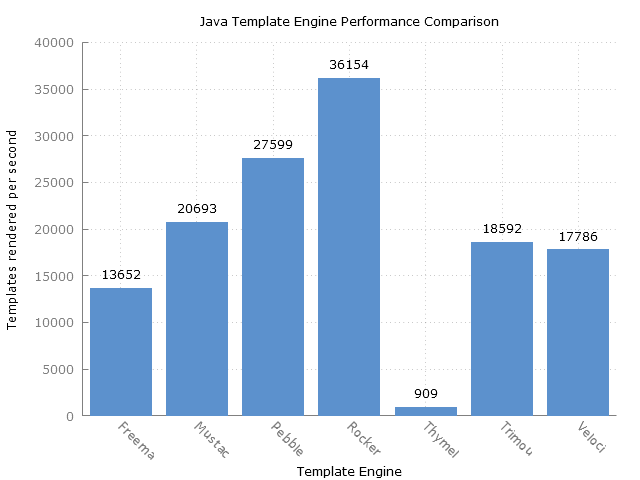

Values plotted in this chart, from the file beside it:
Benchmark, Mode, Threads, Samples, Score, Score Error (99.9%), Unit
com.mitchellbosecke.benchmark.Freemarker…, thrpt, 1, 50, 13652, 126.6, ops/s
com.mitchellbosecke.benchmark.Mustache.b…, thrpt, 1, 50, 20694, 160.7, ops/s
com.mitchellbosecke.benchmark.Pebble.ben…, thrpt, 1, 50, 27599, 251.8, ops/s
com.mitchellbosecke.benchmark.Rocker.ben…, thrpt, 1, 50, 36154, 508.3, ops/s
com.mitchellbosecke.benchmark.Thymeleaf.…, thrpt, 1, 50, 909.6, 35.34, ops/s
com.mitchellbosecke.benchmark.Trimou.ben…, thrpt, 1, 50, 18593, 250.8, ops/s
com.mitchellbosecke.benchmark.Velocity.b…, thrpt, 1, 50, 17787, 171.7, ops/s
